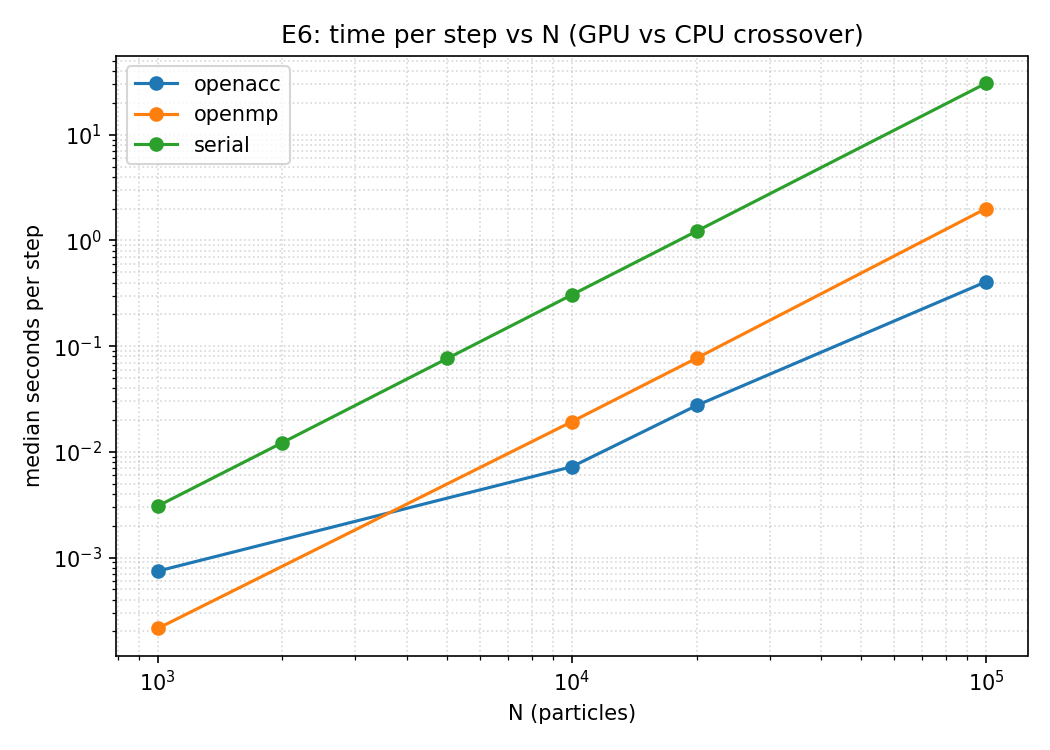

Data behind this chart, as committed beside it:
backend, n, steps, reps, median_seconds_per_step, median_interactions_per_second
openacc, 1000, 100, 6, 0.0007452, 1340605000
openacc, 10000, 100, 6, 0.007241, 13809520000
openacc, 20000, 100, 6, 0.02748, 14556780000
openacc, 100000, 10, 3, 0.4069, 24577100000
openmp, 1000, 100, 3, 0.0002137, 4674472000
openmp, 10000, 100, 3, 0.01933, 5173293000
openmp, 20000, 100, 3, 0.07702, 5192943000
openmp, 100000, 10, 3, 2.007, 4982992000
serial, 1000, 100, 3, 0.003075, 324913600
serial, 2000, 100, 3, 0.01225, 326482900
serial, 5000, 100, 3, 0.07653, 326614000
serial, 10000, 100, 3, 0.3063, 326397000
serial, 20000, 100, 3, 1.224, 326678100
serial, 100000, 10, 3, 30.72, 325557700
